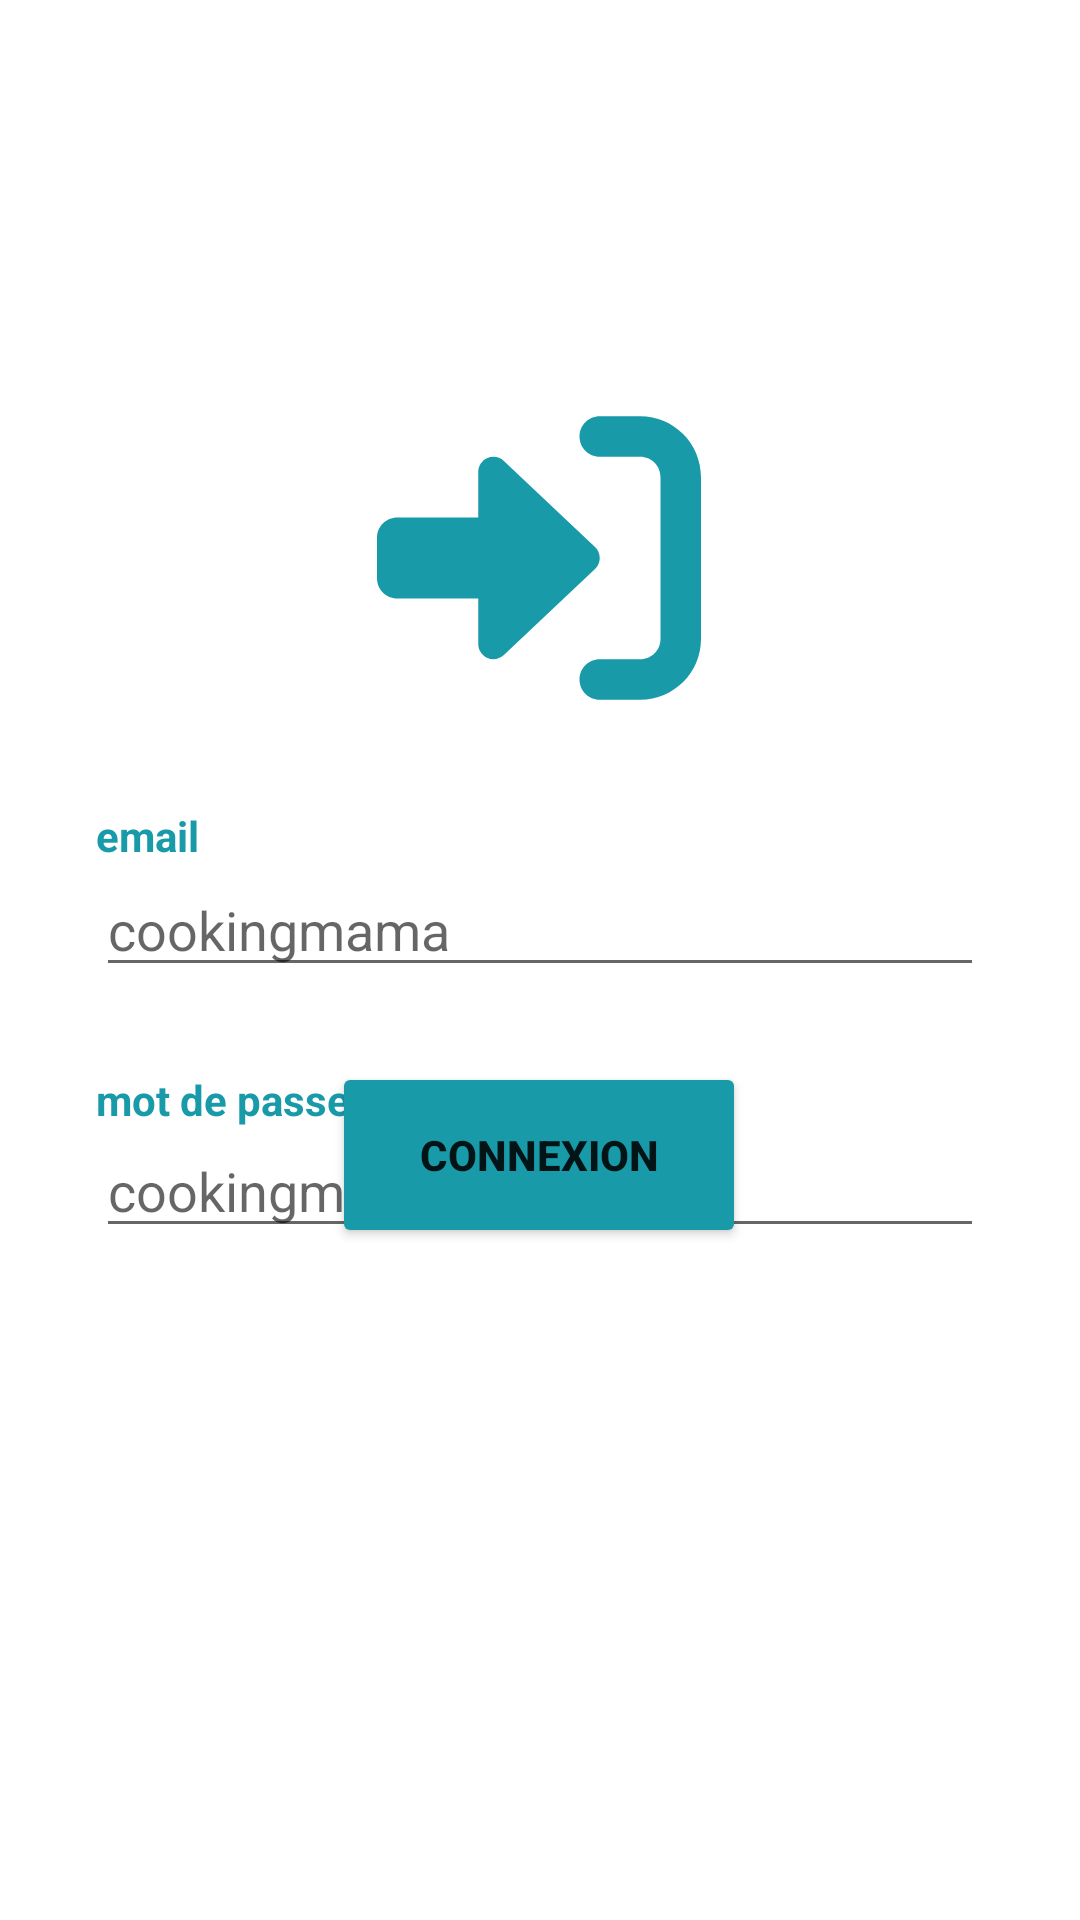

This screen was rendered from an Android layout file. Write that file and the resources it references.
<!-- AndroidManifest.xml: application theme Theme.Cookingmama -->
<!-- res/layout/activity_login.xml -->
<?xml version="1.0" encoding="utf-8"?>
<androidx.constraintlayout.widget.ConstraintLayout xmlns:android="http://schemas.android.com/apk/res/android"
    xmlns:app="http://schemas.android.com/apk/res-auto"
    xmlns:tools="http://schemas.android.com/tools"
    android:layout_width="match_parent"
    android:layout_height="match_parent"
    android:orientation="vertical"

    android:padding="16dp"

    app:layoutDescription="@xml/activity_login_scene"
    tools:context=".LoginActivity">


    <EditText
        android:id="@+id/editTextTextEmailAddress"
        android:layout_width="match_parent"
        android:layout_height="40dp"
        android:layout_marginStart="16dp"
        android:layout_marginTop="1dp"
        android:layout_marginEnd="16dp"
        android:ems="10"
        android:hint="@string/app_name"
        android:inputType="textEmailAddress"
        app:layout_constraintEnd_toEndOf="parent"
        app:layout_constraintStart_toStartOf="parent"
        app:layout_constraintTop_toBottomOf="@+id/textView4" />

    <EditText
        android:id="@+id/editTextTextPassword"
        android:layout_width="match_parent"
        android:layout_height="40dp"
        android:layout_marginStart="16dp"
        android:layout_marginEnd="16dp"
        android:ems="10"
        android:hint="@string/app_name"
        android:inputType="textPassword"
        app:layout_constraintEnd_toEndOf="parent"
        app:layout_constraintStart_toStartOf="parent"
        app:layout_constraintTop_toBottomOf="@+id/textView5" />

    <Button
        android:id="@+id/login_button"
        android:layout_width="138dp"
        android:layout_height="62dp"
        android:layout_marginTop="66dp"
        android:layout_marginBottom="208dp"
        android:backgroundTint="#199AA9"
        android:padding="16dp"
        android:text="Connexion"
        android:textAllCaps="true"
        android:textStyle="bold"
        app:layout_constraintBottom_toBottomOf="parent"
        app:layout_constraintEnd_toEndOf="parent"
        app:layout_constraintHorizontal_bias="0.498"
        app:layout_constraintStart_toStartOf="parent"
        app:layout_constraintTop_toBottomOf="@+id/editTextTextPassword"
        app:layout_constraintVertical_bias="1.0" />

    <TextView
        android:id="@+id/textView4"
        android:layout_width="wrap_content"
        android:layout_height="wrap_content"
        android:layout_marginStart="16dp"
        android:layout_marginTop="253dp"
        android:backgroundTint="#199AA9"
        android:text="email"
        android:textAllCaps="false"
        android:textColor="#199AA9"
        android:textStyle="bold"
        app:layout_constraintBottom_toTopOf="@+id/editTextTextEmailAddress"
        app:layout_constraintStart_toStartOf="parent"
        app:layout_constraintTop_toTopOf="parent"
        app:layout_constraintVertical_bias="1.0" />

    <TextView
        android:id="@+id/textView5"
        android:layout_width="wrap_content"
        android:layout_height="wrap_content"
        android:layout_marginStart="16dp"
        android:layout_marginTop="28dp"
        android:text="mot de passe"
        android:textColor="#199AA9"
        android:textStyle="bold"
        app:layout_constraintBottom_toTopOf="@+id/editTextTextPassword"
        app:layout_constraintStart_toStartOf="parent"
        app:layout_constraintTop_toBottomOf="@+id/editTextTextEmailAddress" />

    <ImageView
        android:id="@+id/imageView2"
        android:layout_width="120dp"
        android:layout_height="108dp"
        android:layout_marginTop="116dp"
        android:background="#00225C6E"
        android:foregroundTint="#00AA1414"
        app:tint="#199AA9"
        app:layout_constraintEnd_toEndOf="parent"
        app:layout_constraintHorizontal_bias="0.498"
        app:layout_constraintStart_toStartOf="parent"
        app:layout_constraintTop_toTopOf="parent"
        app:srcCompat="@drawable/right_to_bracket_solid" />
</androidx.constraintlayout.widget.ConstraintLayout>
<!-- resources referenced by this layout -->
<resources>
  <!-- drawable right_to_bracket_solid (drawable) -->
  <vector xmlns:android="http://schemas.android.com/apk/res/android"
      android:width="512dp"
      android:height="512dp"
      android:viewportWidth="512"
      android:viewportHeight="512">
    <path
        android:fillColor="#FF000000"
        android:pathData="M352,96h64c17.7,0 32,14.3 32,32L448,384c0,17.7 -14.3,32 -32,32L352,416c-17.7,0 -32,14.3 -32,32s14.3,32 32,32h64c53,0 96,-43 96,-96L512,128c0,-53 -43,-96 -96,-96L352,32c-17.7,0 -32,14.3 -32,32s14.3,32 32,32zM344.5,273.4c4.8,-4.5 7.5,-10.8 7.5,-17.4s-2.7,-12.9 -7.5,-17.4l-144,-136c-7,-6.6 -17.2,-8.4 -26,-4.6s-14.5,12.5 -14.5,22v72L32,192c-17.7,0 -32,14.3 -32,32v64c0,17.7 14.3,32 32,32L160,320v72c0,9.6 5.7,18.2 14.5,22s19,2 26,-4.6l144,-136z"/>
  </vector>
  <string name="app_name">cookingmama</string>
  <style name="Theme.Cookingmama" parent="Theme.MaterialComponents.DayNight.DarkActionBar">
          
          <item name="colorPrimary">@color/purple_500</item>
          <item name="colorPrimaryVariant">@color/purple_700</item>
          <item name="colorOnPrimary">@color/white</item>
          
          <item name="colorSecondary">@color/teal_200</item>
          <item name="colorSecondaryVariant">@color/teal_700</item>
          <item name="colorOnSecondary">@color/black</item>
          
          <item name="android:statusBarColor">?attr/colorPrimaryVariant</item>
          
      </style>
  <!-- not gathered from this repository: default colours our renderer supplied (Android Studio template values) -->
  <color name="purple_500">#FF6200EE</color>
  <color name="purple_700">#FF3700B3</color>
  <color name="teal_200">#FF03DAC5</color>
  <color name="teal_700">#FF018786</color>
  <color name="black">#FF000000</color>
  <color name="white">#FFFFFFFF</color>
</resources>
